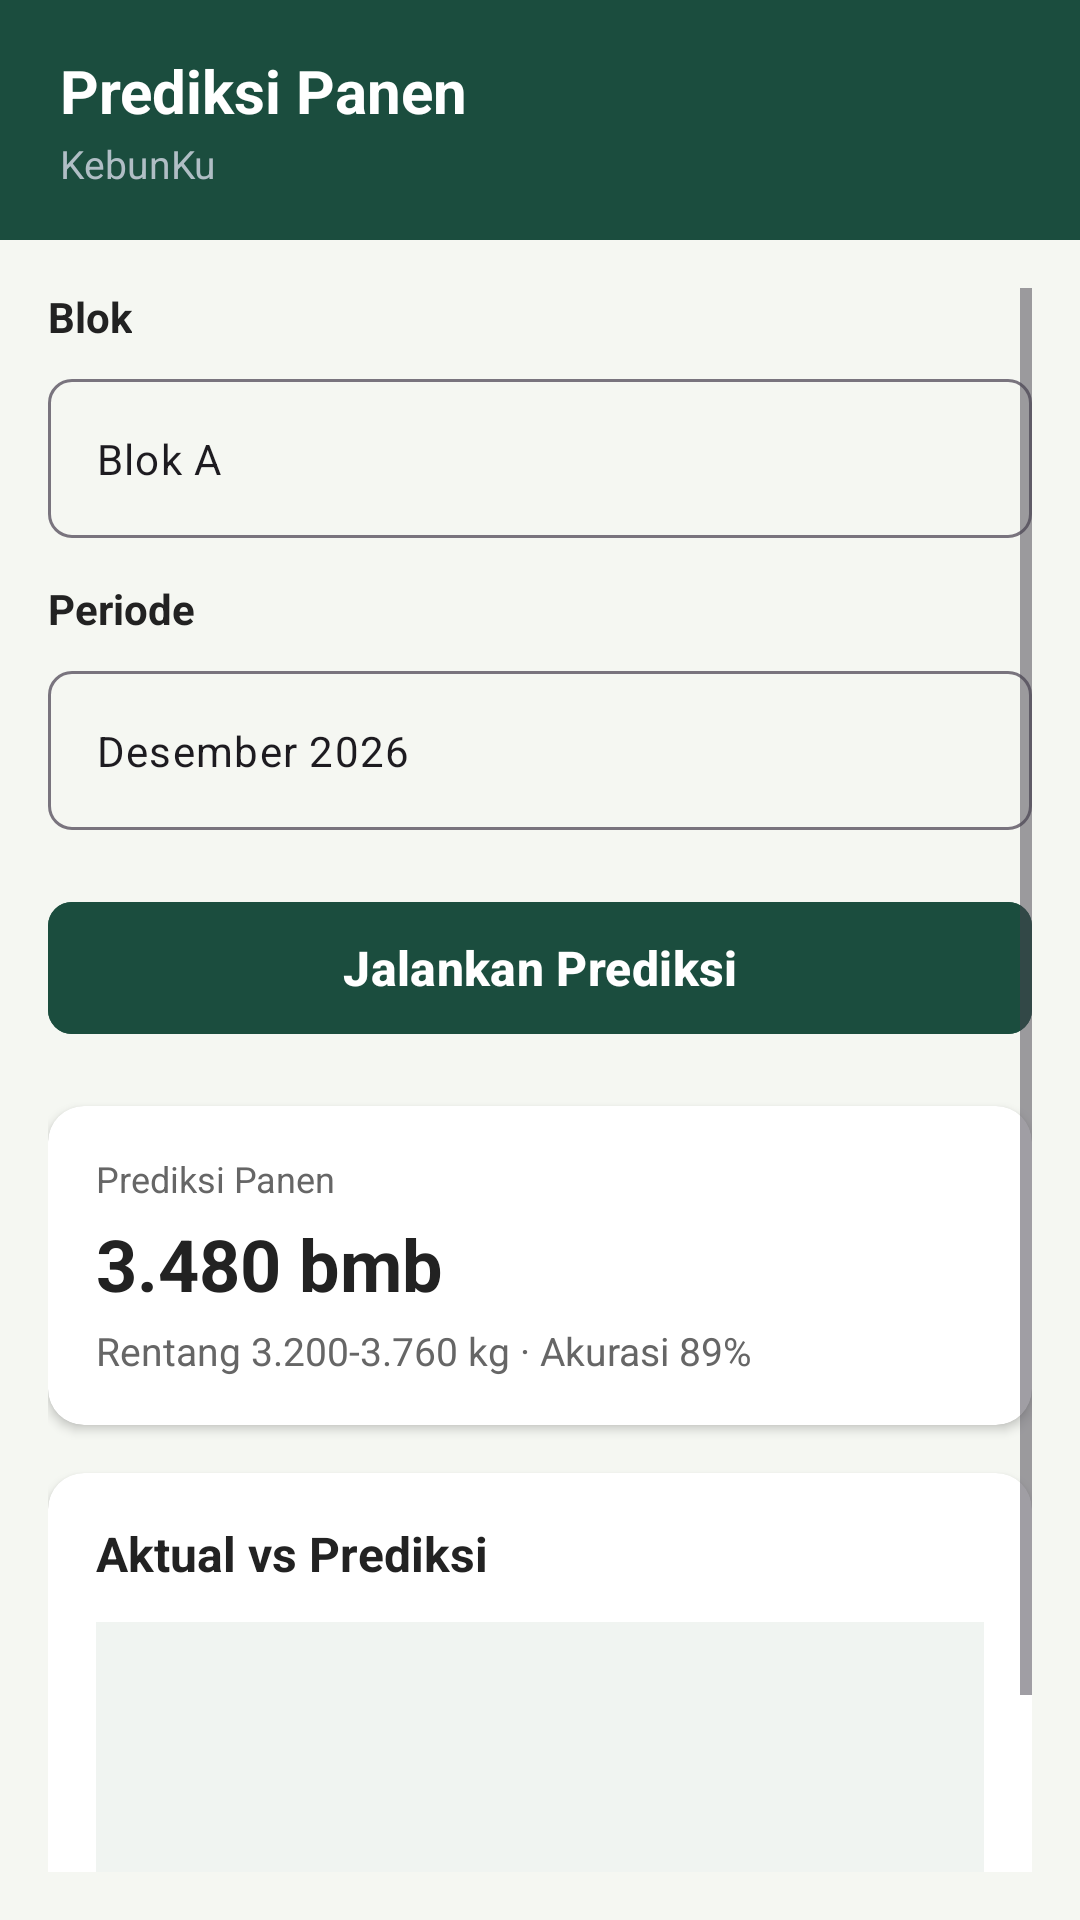

Write the Android layout XML for this screen, with the resource values it uses.
<!-- AndroidManifest.xml: application theme Theme.SmartCoffeeFarm -->
<!-- res/layout/activity_prediksi_panen.xml -->
<?xml version="1.0" encoding="utf-8"?>
<LinearLayout xmlns:android="http://schemas.android.com/apk/res/android"
    xmlns:app="http://schemas.android.com/apk/res-auto"
    android:layout_width="match_parent"
    android:layout_height="match_parent"
    android:background="@color/app_background"
    android:orientation="vertical">

    
    <LinearLayout
        android:layout_width="match_parent"
        android:layout_height="80dp"
        android:background="@color/primary_dark_green"
        android:gravity="center_vertical"
        android:orientation="vertical"
        android:paddingHorizontal="20dp"
        android:paddingVertical="14dp">

        <TextView
            android:layout_width="wrap_content"
            android:layout_height="wrap_content"
            android:text="Prediksi Panen"
            android:textColor="@color/white"
            android:textSize="20sp"
            android:textStyle="bold" />

        <TextView
            android:layout_width="wrap_content"
            android:layout_height="wrap_content"
            android:layout_marginTop="2dp"
            android:text="KebunKu"
            android:textColor="#B0BEC5"
            android:textSize="13sp" />
    </LinearLayout>

    <ScrollView
        android:layout_width="match_parent"
        android:layout_height="match_parent"
        android:fillViewport="true"
        android:padding="16dp">

        <LinearLayout
            android:layout_width="match_parent"
            android:layout_height="wrap_content"
            android:orientation="vertical">

            
            <TextView
                android:layout_width="wrap_content"
                android:layout_height="wrap_content"
                android:text="Blok"
                android:textColor="@color/text_primary"
                android:textSize="14sp"
                android:textStyle="bold" />

            <com.google.android.material.textfield.TextInputLayout
                style="@style/Widget.Material3.TextInputLayout.OutlinedBox"
                android:layout_width="match_parent"
                android:layout_height="wrap_content"
                android:layout_marginTop="6dp"
                app:boxCornerRadiusBottomEnd="8dp"
                app:boxCornerRadiusBottomStart="8dp"
                app:boxCornerRadiusTopEnd="8dp"
                app:boxCornerRadiusTopStart="8dp">

                <com.google.android.material.textfield.TextInputEditText
                    android:id="@+id/etBlokPrediksi"
                    android:layout_width="match_parent"
                    android:layout_height="wrap_content"
                    android:text="Blok A"
                    android:textSize="14sp" />
            </com.google.android.material.textfield.TextInputLayout>

            
            <TextView
                android:layout_width="wrap_content"
                android:layout_height="wrap_content"
                android:layout_marginTop="14dp"
                android:text="Periode"
                android:textColor="@color/text_primary"
                android:textSize="14sp"
                android:textStyle="bold" />

            <com.google.android.material.textfield.TextInputLayout
                style="@style/Widget.Material3.TextInputLayout.OutlinedBox"
                android:layout_width="match_parent"
                android:layout_height="wrap_content"
                android:layout_marginTop="6dp"
                app:boxCornerRadiusBottomEnd="8dp"
                app:boxCornerRadiusBottomStart="8dp"
                app:boxCornerRadiusTopEnd="8dp"
                app:boxCornerRadiusTopStart="8dp">

                <com.google.android.material.textfield.TextInputEditText
                    android:id="@+id/etPeriodePrediksi"
                    android:layout_width="match_parent"
                    android:layout_height="wrap_content"
                    android:text="Desember 2026"
                    android:textSize="14sp" />
            </com.google.android.material.textfield.TextInputLayout>

            
            <com.google.android.material.button.MaterialButton
                android:id="@+id/btnJalankanPrediksi"
                android:layout_width="match_parent"
                android:layout_height="52dp"
                android:layout_marginTop="20dp"
                android:backgroundTint="@color/primary_dark_green"
                android:text="Jalankan Prediksi"
                android:textAllCaps="false"
                android:textColor="@color/white"
                android:textSize="16sp"
                android:textStyle="bold"
                app:cornerRadius="8dp" />

            
            <androidx.cardview.widget.CardView
                android:layout_width="match_parent"
                android:layout_height="wrap_content"
                android:layout_marginTop="20dp"
                app:cardBackgroundColor="@color/card_background"
                app:cardCornerRadius="12dp"
                app:cardElevation="2dp">

                <LinearLayout
                    android:layout_width="match_parent"
                    android:layout_height="wrap_content"
                    android:orientation="vertical"
                    android:padding="16dp">

                    <TextView
                        android:layout_width="wrap_content"
                        android:layout_height="wrap_content"
                        android:text="Prediksi Panen"
                        android:textColor="@color/text_secondary"
                        android:textSize="12sp" />

                    <TextView
                        android:id="@+id/tvPredictedYield"
                        android:layout_width="wrap_content"
                        android:layout_height="wrap_content"
                        android:layout_marginTop="4dp"
                        android:text="3.480 bmb"
                        android:textColor="@color/text_primary"
                        android:textSize="24sp"
                        android:textStyle="bold" />

                    <TextView
                        android:id="@+id/tvPredictionDetails"
                        android:layout_width="wrap_content"
                        android:layout_height="wrap_content"
                        android:layout_marginTop="4dp"
                        android:text="Rentang 3.200-3.760 kg · Akurasi 89%"
                        android:textColor="@color/text_secondary"
                        android:textSize="13sp" />
                </LinearLayout>
            </androidx.cardview.widget.CardView>

            
            <androidx.cardview.widget.CardView
                android:layout_width="match_parent"
                android:layout_height="wrap_content"
                android:layout_marginTop="16dp"
                android:layout_marginBottom="24dp"
                app:cardBackgroundColor="@color/card_background"
                app:cardCornerRadius="12dp"
                app:cardElevation="2dp">

                <LinearLayout
                    android:layout_width="match_parent"
                    android:layout_height="wrap_content"
                    android:orientation="vertical"
                    android:padding="16dp">

                    <TextView
                        android:layout_width="wrap_content"
                        android:layout_height="wrap_content"
                        android:text="Aktual vs Prediksi"
                        android:textColor="@color/text_primary"
                        android:textSize="16sp"
                        android:textStyle="bold" />

                    
                    <View
                        android:layout_width="match_parent"
                        android:layout_height="130dp"
                        android:layout_marginTop="12dp"
                        android:background="#F0F4F1" />

                </LinearLayout>
            </androidx.cardview.widget.CardView>

        </LinearLayout>
    </ScrollView>

</LinearLayout>
<!-- resources referenced by this layout -->
<resources>
  <color name="app_background">#F5F7F2</color>
  <color name="card_background">#FFFFFFFF</color>
  <color name="primary_dark_green">#1B4D3E</color>
  <color name="text_primary">#222222</color>
  <color name="text_secondary">#666666</color>
  <color name="white">#FFFFFFFF</color>
  <style name="Theme.SmartCoffeeFarm" parent="Base.Theme.SmartCoffeeFarm" />
  <style name="Base.Theme.SmartCoffeeFarm" parent="Theme.Material3.DayNight.NoActionBar">
          <item name="colorPrimary">@color/primary_dark_green</item>
          <item name="colorSecondary">@color/primary_dark_green</item>
          <item name="android:windowBackground">@color/app_background</item>
          <item name="colorSurface">@color/card_background</item>
      </style>
</resources>
